Image classification data set "ada_project_2023" (Jmat0/ada_project_2023 on GitHub). Class labels (20): Audemars Piguet, Blancpain, Breguet, Breitling, Bulgari, Cartier, Certina, Chopard, Girard-Perregaux, Hublot, IWC, Jaeger-LeCoultre, Montblanc, Omega, Panerai, Patek Philippe, Rolex, TAG Heuer, Tissot, Zenith.

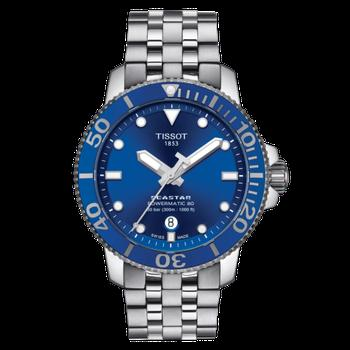
Label: Tissot

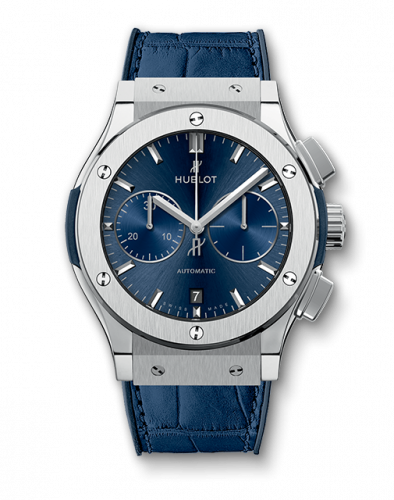
Label: Hublot

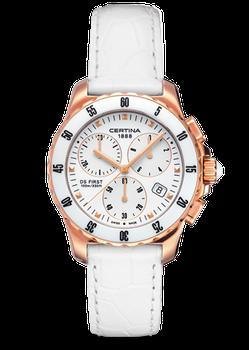
Label: Certina

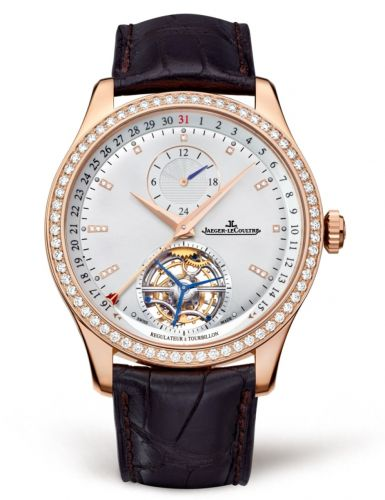
Label: Jaeger-LeCoultre

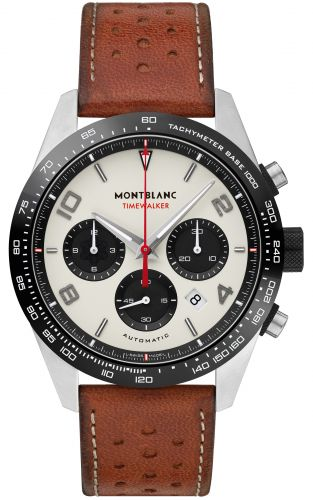
Label: Montblanc

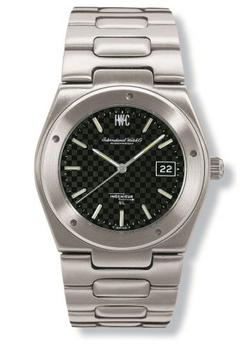
Label: IWC
